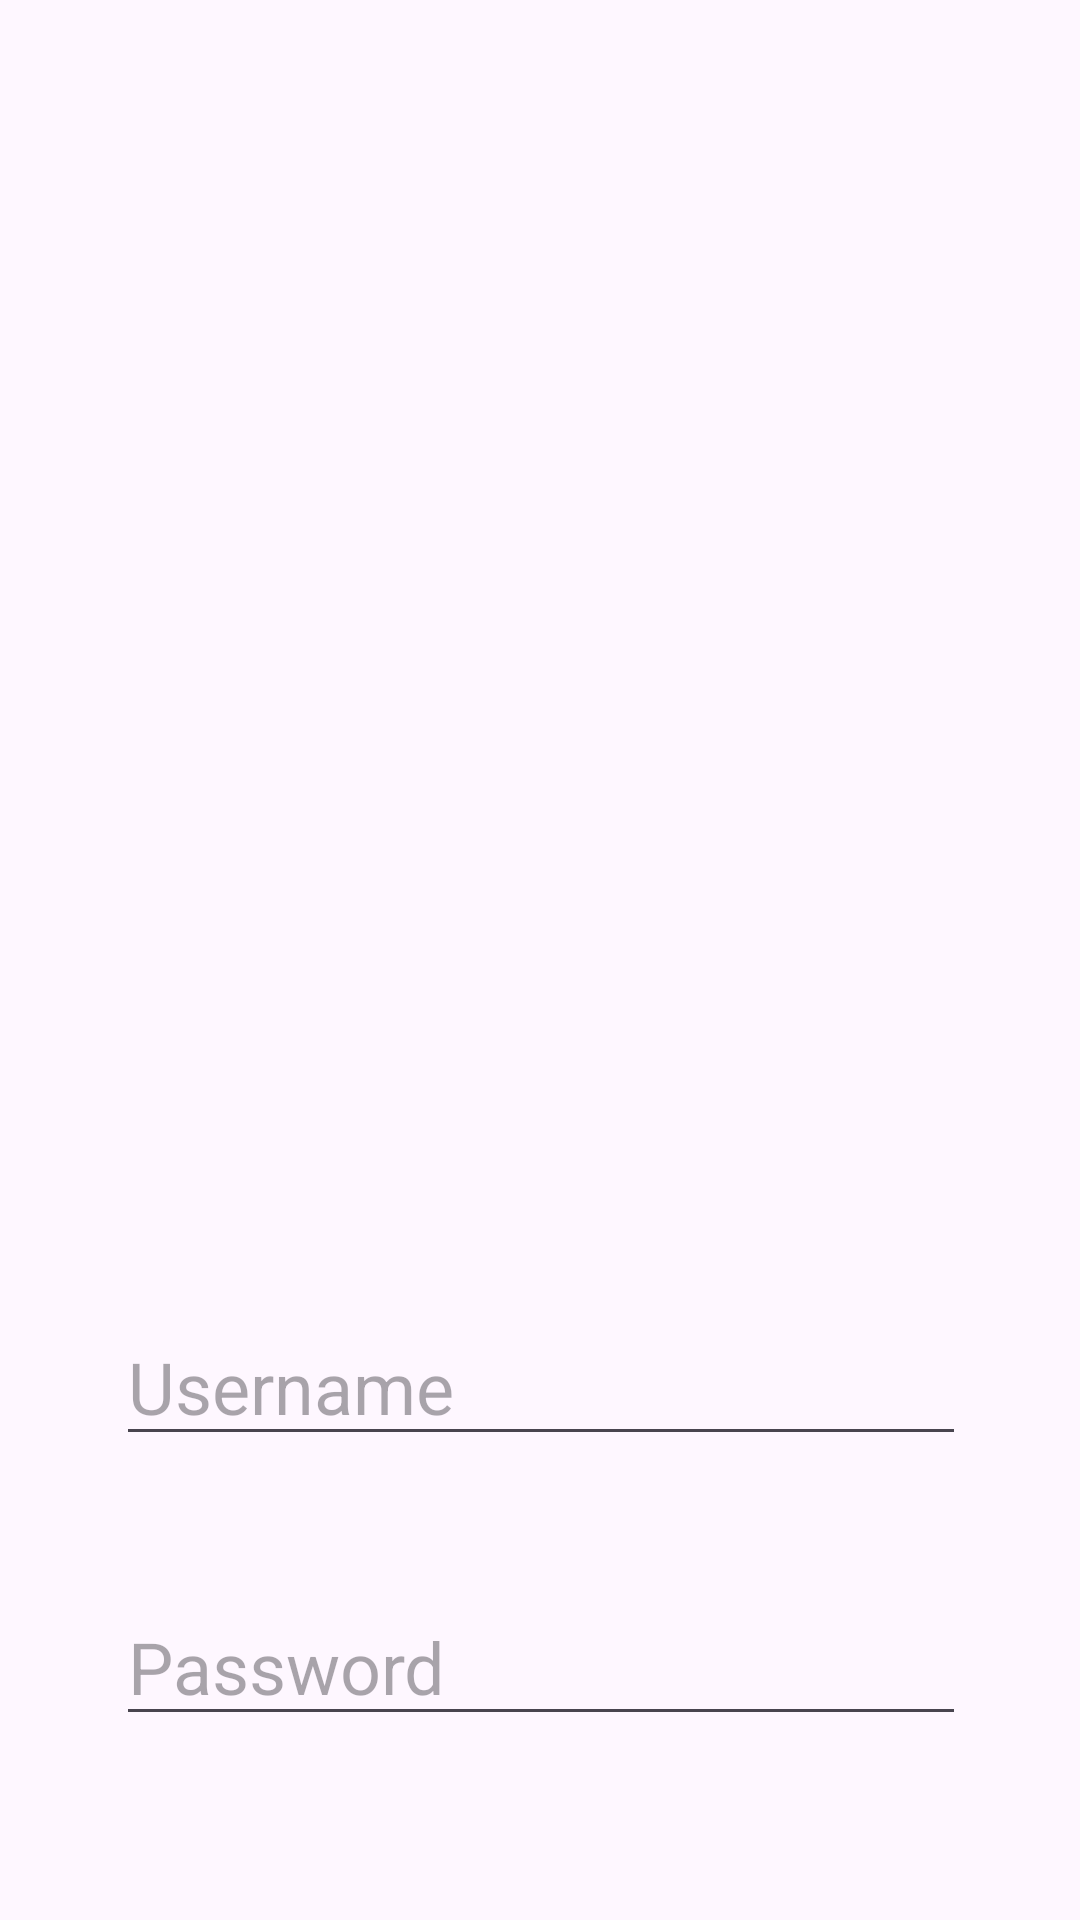

This screen was rendered from an Android layout file. Write that file and the resources it references.
<!-- AndroidManifest.xml: application theme Theme.FundamentosKotlin -->
<!-- res/layout/activity_login.xml -->
<?xml version="1.0" encoding="utf-8"?>
<androidx.constraintlayout.widget.ConstraintLayout xmlns:android="http://schemas.android.com/apk/res/android"
    xmlns:app="http://schemas.android.com/apk/res-auto"
    xmlns:tools="http://schemas.android.com/tools"
    android:layout_width="match_parent"
    android:layout_height="match_parent">

  <ImageView
      android:id="@+id/imageView"
      android:layout_width="249dp"
      android:layout_height="159dp"
      android:layout_marginTop="55dp"
      android:layout_marginBottom="50dp"
      android:contentDescription="@string/app_name"
      android:src="@drawable/logo"
      app:layout_constraintBottom_toTopOf="@+id/IDTxtEmail25"
      app:layout_constraintEnd_toEndOf="parent"
      app:layout_constraintHorizontal_bias="0.502"
      app:layout_constraintStart_toStartOf="parent"
      app:layout_constraintTop_toTopOf="parent"
      app:layout_constraintVertical_bias="1.0" />

  <EditText
      android:id="@+id/IDTxtEmail25"
      android:layout_width="wrap_content"
      android:layout_height="wrap_content"
      android:layout_marginTop="436dp"
      android:ems="10"
      android:hint="Username"
      android:inputType="textPersonName"
      android:textSize="24sp"
      app:layout_constraintEnd_toEndOf="parent"
      app:layout_constraintHorizontal_bias="0.503"
      app:layout_constraintStart_toStartOf="parent"
      app:layout_constraintTop_toTopOf="parent" />

  <EditText
      android:id="@+id/IdTxtPassword25"
      android:layout_width="wrap_content"
      android:layout_height="wrap_content"
      android:layout_marginTop="44dp"
      android:ems="10"
      android:hint="Password"
      android:inputType="textPassword"
      android:textSize="24sp"
      app:layout_constraintEnd_toEndOf="parent"
      app:layout_constraintHorizontal_bias="0.503"
      app:layout_constraintStart_toStartOf="parent"
      app:layout_constraintTop_toBottomOf="@+id/IDTxtEmail25" />

  <Button
      android:id="@+id/buttonlogin"
      android:layout_width="wrap_content"
      android:layout_height="wrap_content"
      android:layout_marginTop="64dp"
      android:background="@color/black"
      android:text="Login"
      android:textColor="@color/white"
      app:layout_constraintEnd_toEndOf="parent"
      app:layout_constraintStart_toStartOf="parent"
      app:layout_constraintTop_toBottomOf="@+id/IdTxtPassword25" />


</androidx.constraintlayout.widget.ConstraintLayout>
<!-- resources referenced by this layout -->
<resources>
  <string name="app_name">Fundamentos Kotlin</string>
  <style name="Theme.FundamentosKotlin" parent="Theme.MaterialComponents.DayNight.DarkActionBar">
          
          <item name="colorPrimary">@color/purple_500</item>
          <item name="colorPrimaryVariant">@color/purple_700</item>
          <item name="colorOnPrimary">@color/white</item>
          
          <item name="colorSecondary">@color/teal_200</item>
          <item name="colorSecondaryVariant">@color/teal_700</item>
          <item name="colorOnSecondary">@color/black</item>
          
          <item name="android:statusBarColor">?attr/colorPrimaryVariant</item>
          
      </style>
  <!-- not gathered from this repository: default colours our renderer supplied (Android Studio template values) -->
  <color name="purple_500">#FF6200EE</color>
  <color name="purple_700">#FF3700B3</color>
  <color name="teal_200">#FF03DAC5</color>
  <color name="teal_700">#FF018786</color>
  <color name="black">#FF000000</color>
  <color name="white">#FFFFFFFF</color>
</resources>
